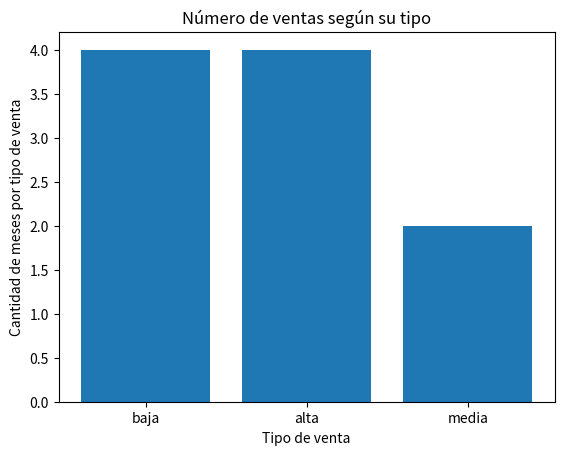

Generate this figure with matplotlib:
"""
Considera el siguiente dataset:
ventas = [120, 90, 300, 50, 210, 400, 75, 180, 60, 250]
meses  = ["Enero", "Febrero", "Marzo", "Abril", "Mayo","Junio",
          "Julio", "Agosto", "Septiembre", "Octubre"],

          Objetivo:

Crear un DataFrame con meses y ventas.
Agregar columna Tipo_venta usando pd.cut (Baja <100, Media 100–200, Alta >200).
Agregar columna Porcentaje_venta (manual, sin mean()).
Contar cuántas ventas hay de cada tipo (Baja, Media, Alta) usando pandas sin loops ni if manuales.
Crear un gráfico de barras mostrando cantidad de ventas por tipo de venta.
Regresar un diccionario con:
DataFrame final
Conteo por tipo de venta
Mes con venta máxima
Mes con venta mínim
Promedio de ventas

Reglas:
No usar bucles ni if/elif para clasificar.
Solo pandas y funciones básicas (y matplotlib para el gráfico).
Todo debe estar dentro de una función. 
"""
import pandas as pd
import matplotlib.pyplot as plt
ventas = [120, 90, 300, 50, 210, 400, 75, 180, 60, 250] #listas globales
meses  = ["Enero", "Febrero", "Marzo", "Abril", "Mayo","Junio","Julio", "Agosto", "Septiembre", "Octubre"]

def funcion(ventas, meses):
    df = pd.DataFrame({ #crear DataFrame
        "ventas" : ventas,
        "meses" : meses
    })

    df["tipo_venta"] = pd.cut( #clasificar ventas con pd.cut
        df["ventas"],
        bins=[0,100,200,float("inf")],
        labels=
        ["baja","media","alta"]
    )
    total = df["ventas"].sum() #suma todas las ventas
    promedio = df["ventas"].mean()
    df["porcentaje_venta"] = df["ventas"] / total * 100 
    conteo = df["tipo_venta"].value_counts() #cuenta las ventas bajas, medias y altas


    # muestra meses con venta máxima y mínima
    mes_maximo = df["meses"].loc[df["ventas"].idxmax()] 
    mes_minimo = df["meses"].loc[df["ventas"].idxmin()]

    #creando el gráfico con matplotlib
    #datos:
    x = conteo.index #esto muestra las categorías
    y = conteo.values # muestra numero de ventas por categoría



    #CREANDO LA GRÁFICA:
    plt.bar(x,y) #plt.bar() hace las barras, es más visual para los conteos
    #Elementos de la gráfica
    plt.title("Número de ventas según su tipo")
    plt.xlabel("Tipo de venta")
    plt.ylabel("Cantidad de meses por tipo de venta")
    #mostrar la gráfica
    plt.show()

    diccionario = {
        "meses y ventas" : df,
        "Conteo de cada tipo de venta" : conteo,
        "mes con venta maxima" : mes_maximo,
        "mes con venta mínima" : mes_minimo,
        "promedio de ventas" : promedio
    }

    return diccionario
llamando_funcion = funcion(ventas, meses)
print(llamando_funcion)


